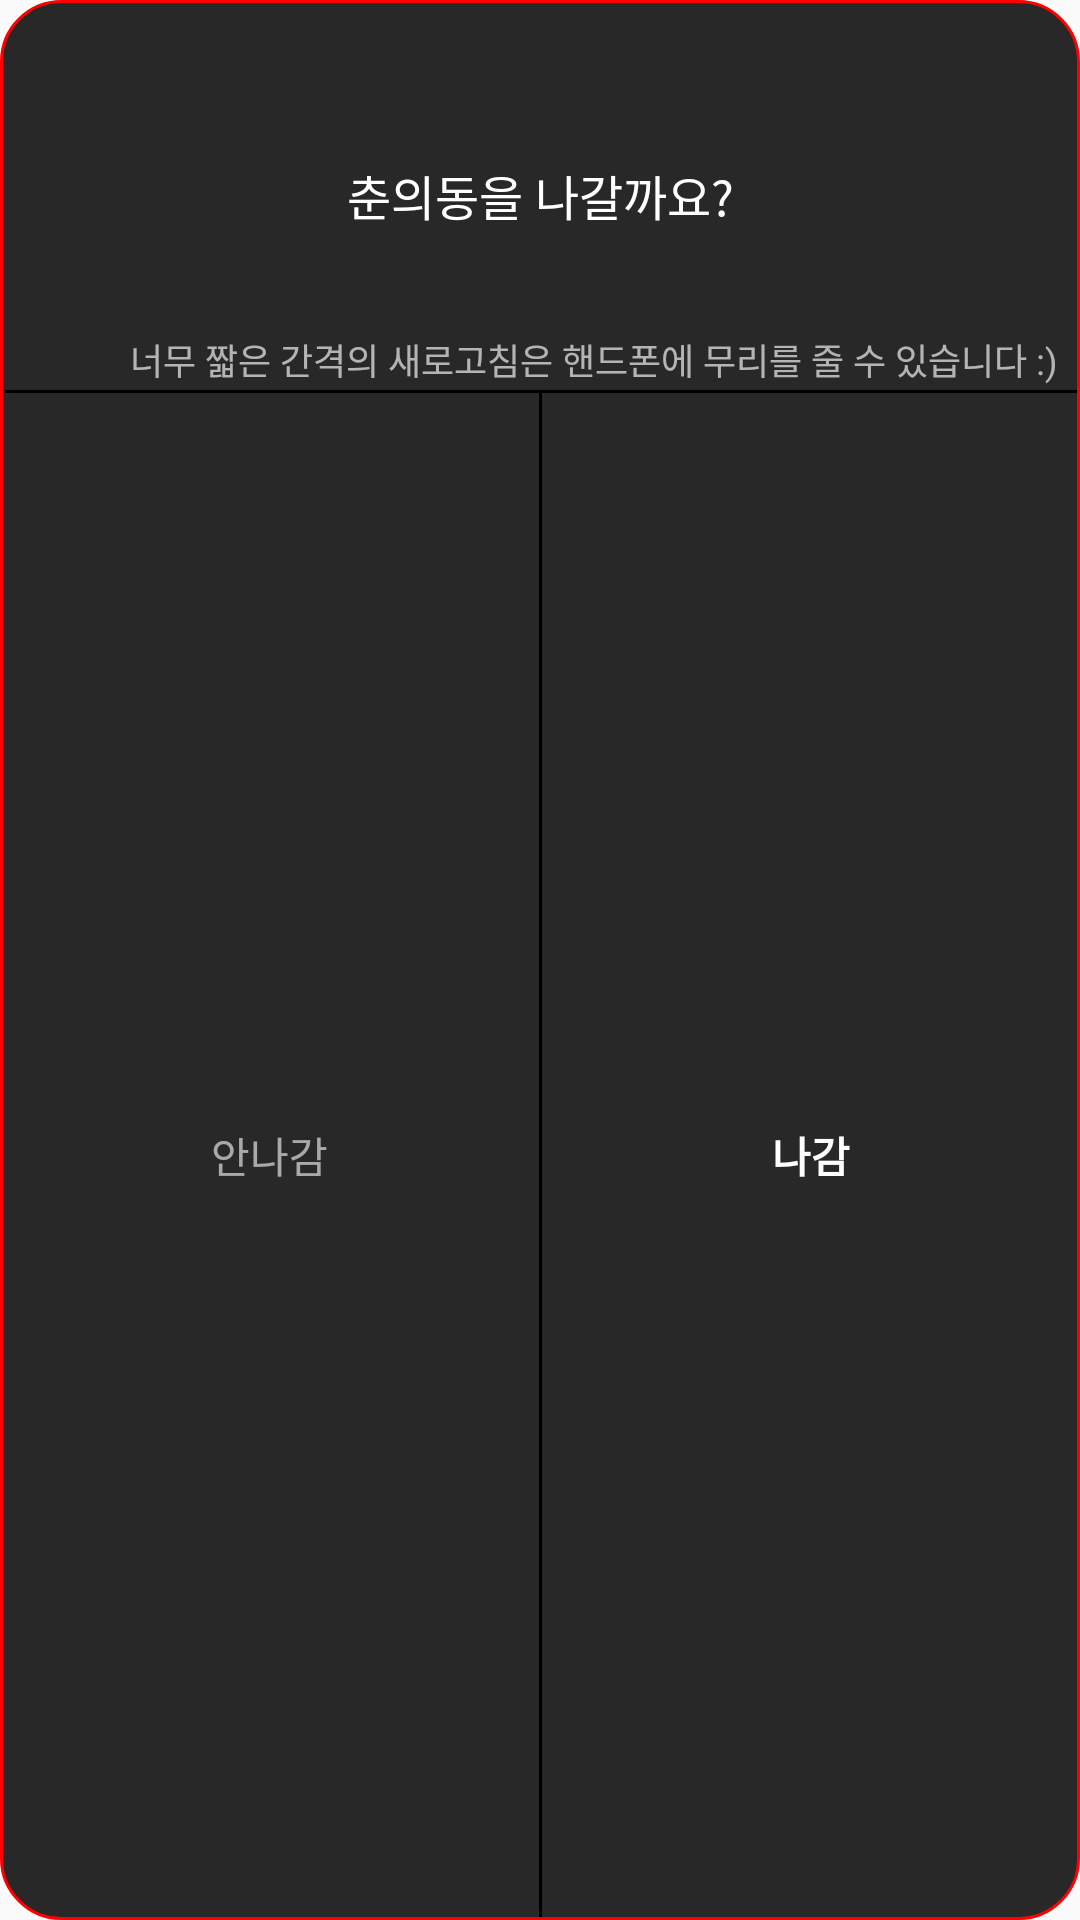

Android layout source for this screen:
<!-- AndroidManifest.xml: application theme AppTheme -->
<!-- res/layout/custom_dialog.xml -->
<?xml version="1.0" encoding="utf-8"?>
<androidx.constraintlayout.widget.ConstraintLayout xmlns:android="http://schemas.android.com/apk/res/android"
    xmlns:app="http://schemas.android.com/apk/res-auto"
    android:layout_width="300dp"
    android:layout_height="wrap_content"
    android:layout_gravity="center"
    android:background="@drawable/alert_dialog">

    <TextView
        android:id="@+id/question"
        android:layout_width="match_parent"
        android:layout_height="110dp"
        android:background="@android:color/transparent"
        android:gravity="center"
        android:paddingTop="20dp"
        android:text="@string/exit"
        android:textColor="#ffffffff"
        android:textSize="16sp"
        app:layout_constraintEnd_toEndOf="parent"
        app:layout_constraintStart_toStartOf="parent"
        app:layout_constraintTop_toTopOf="parent" />

    <TextView
        android:id="@+id/warning"
        android:layout_width="match_parent"
        android:layout_height="20dp"
        android:ellipsize="marquee"
        android:gravity="center"
        android:singleLine="true"
        android:text="            너무 짧은 간격의 새로고침은 핸드폰에 무리를 줄 수 있습니다 :)"
        android:textAlignment="center"
        android:textColor="#a6ffffff"
        android:textSize="12sp"
        app:layout_constraintEnd_toEndOf="parent"
        app:layout_constraintStart_toStartOf="parent"
        app:layout_constraintTop_toBottomOf="@id/question" />

    <View
        android:id="@+id/view_button"
        android:layout_width="match_parent"
        android:layout_height="1dp"
        android:layout_marginHorizontal="1dp"
        android:background="#000000"
        app:layout_constraintEnd_toEndOf="parent"
        app:layout_constraintStart_toStartOf="parent"
        app:layout_constraintTop_toBottomOf="@id/warning" />

    <Button
        android:id="@+id/closeNotOk"
        android:layout_width="0dp"
        android:layout_height="60dp"
        android:background="@android:color/transparent"
        android:gravity="center"
        android:text="안나감"
        android:textColor="#99ffffff"
        android:textSize="14sp"
        app:layout_constraintBottom_toBottomOf="@id/view_center"
        app:layout_constraintEnd_toStartOf="@+id/view_center"
        app:layout_constraintStart_toStartOf="parent"
        app:layout_constraintTop_toBottomOf="@+id/view_button" />

    <View
        android:id="@+id/view_center"
        android:layout_width="1dp"
        android:layout_height="0dp"
        android:layout_marginBottom="1dp"
        android:background="#ff000000"
        app:layout_constraintBottom_toBottomOf="parent"
        app:layout_constraintEnd_toEndOf="parent"
        app:layout_constraintStart_toStartOf="parent"
        app:layout_constraintTop_toTopOf="@id/view_button" />

    <Button
        android:id="@+id/closeOkButton"
        android:layout_width="0dp"
        android:layout_height="60dp"
        android:background="@android:color/transparent"
        android:gravity="center"
        android:text="나감"
        android:textAllCaps="false"
        android:textColor="#ffffffff"
        android:textSize="14sp"
        android:textStyle="bold"
        app:layout_constraintBottom_toBottomOf="@id/view_center"
        app:layout_constraintEnd_toEndOf="parent"
        app:layout_constraintStart_toEndOf="@+id/view_center"
        app:layout_constraintTop_toBottomOf="@+id/view_button" />
</androidx.constraintlayout.widget.ConstraintLayout>
<!-- resources referenced by this layout -->
<resources>
  <!-- drawable alert_dialog (drawable) -->
  <?xml version="1.0" encoding="utf-8"?>
  <layer-list xmlns:android="http://schemas.android.com/apk/res/android">
      <item >
          
          <shape android:shape="rectangle">
              
              <corners android:radius="20dp" />
              
              <solid android:color="#282828" />
              
              <stroke android:width="1dp" android:color="#ff0000"/>
          </shape>
      </item>
  </layer-list>
  <string name="exit">춘의동을 나갈까요?</string>
  <style name="AppTheme" parent="Theme.AppCompat.Light.NoActionBar">
          <item name="colorPrimary">@color/colorPrimary</item>
          <item name="colorPrimaryDark">@color/colorPrimaryDark</item>
          <item name="colorAccent">@color/colorAccent</item>
          <item name="fontFamily">@font/maplestory_light</item>
          <item name="android:windowTranslucentStatus">true</item>
          <item name="android:windowTranslucentNavigation">true</item>
          <item name="android:windowActivityTransitions">true</item>
          <item name="android:fitsSystemWindows">true</item>
      </style>
  <color name="colorPrimary">#6200EE</color>
  <color name="colorPrimaryDark">#3700B3</color>
  <color name="colorAccent">#03DAC5</color>
</resources>
